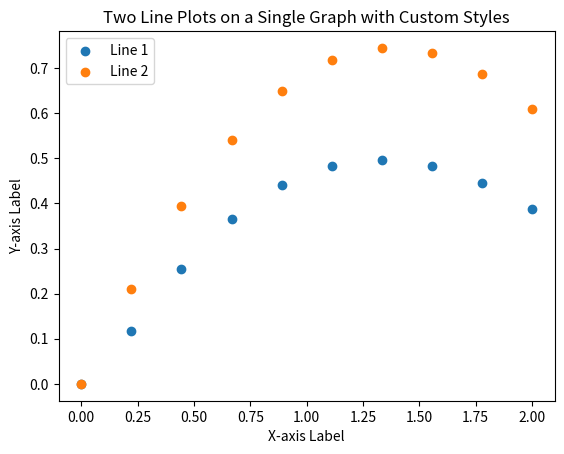

Generate this figure with matplotlib:
import numpy
import numpy as np
import matplotlib.pyplot as plt

# Sigmoid activation function


def sigmoid(x):
    return 1 / (1 + np.exp(-x))

# Derivative of sigmoid function
def sigmoid_derivative(x):
    return sigmoid(x) * (1 - sigmoid(x))


def initialize_parameters(n_x, n_h, n_y):
    np.random.seed(1)
    W1 = np.random.randn(n_h, n_x)*np.sqrt(6/(n_h+n_x))
    b1 = np.random.randn(n_h, 1)*np.sqrt(6/(n_h+n_x))
    W2 = np.random.randn(n_y, n_h)*np.sqrt(6/n_h)
    b2 = 0

    parameters = {"W1": W1,
                  "b1": b1,
                  "W2": W2,
                  "b2": b2}

    return parameters

def linear_activation_forward(T, W, b):
    Z= np.dot(W, T) + b
    A = sigmoid(Z)
    return A

def phi(x,g0):
    return (np.exp(-x/5)*np.sin(x)+g0).T
def NN(x,parameters):
    W1 = parameters["W1"]
    b1 = parameters["b1"]
    W2 = parameters["W2"]


    A1 = linear_activation_forward(x, W1, b1)
    A2 = np.sum(A1*W2.T,axis=0).reshape(-1,1)

    return A2

def NN_diff(W1,W2,A1):
    W1_0 = W1[:, 0]
    W1_0 = W1_0.reshape(-1, 1)
    C = A1 * (1 - A1)
    Y = C * W1_0 * W2.T
    Y = np.sum(Y, axis=0)
    Y = Y.reshape(-1, 1)
    return Y

def g_trial(g0,x,parameters):
    return g0+x.T*NN(x,parameters)
def func(x,parameters):
    return ((np.exp(-x/5))*np.cos(x))-g_trial(0,x,parameters)/5
def g_trial_diff(x,parameters,A1):
    W1 = parameters["W1"]
    W2 = parameters["W2"]
    return NN(x,parameters)+x.T*NN_diff(W1,W2,A1)

def cost_function(parameters,X,A1):
    g=(g_trial(0,X,parameters)-phi(X,0).T)
    dN_dx = g_trial_diff(X, parameters, A1)
    f = func(X,parameters)
    error_sq = (dN_dx - f) **2 + g**2
    error_sq=np.sum(error_sq)
    return error_sq/len(X)
def gradients(parameters,X,A1):
    W1 = parameters["W1"]
    W2 = parameters["W2"]
    C = np.sum((A1 * (1 - A1) * (1 - 2*A1) * W2.T * W1),axis=1).reshape(-1,1)
    dW1=np.sum(np.dot(C,X),axis=1).reshape(-1,1)+np.sum(A1 * (1 - A1)*W2.T,axis=1).reshape(-1,1)
    dW1 = dW1.reshape(-1,1)
    dW2 = (np.sum(A1 * (1 - A1) * W1,axis=1)).T
    db1 = np.sum(A1 * (1 - A1) * (1 - 2*A1) * W1 * W2.T,axis=1).reshape(-1, 1)
    dW1 /= len(X)
    dW2 /= len(X)
    db1 /= len(X)
    return dW1,dW2,db1
def solve_ode(X,num_iters=1000,lmb=0.0007,lmb2=0.00005,lmb3=0.0005):
    (n_x, n_h, n_y) = 1, 10, 1
    parameters=initialize_parameters(n_x, n_h, n_y)
    # print(parameters)
    for i in range(num_iters):
        W1 = parameters["W1"]
        W2 = parameters["W2"]
        b1 = parameters["b1"]
        A1 = linear_activation_forward(X, W1, b1)
        dW1 ,dW2,db1= gradients(parameters,X,A1)
        cost=cost_function(parameters,X,A1)
        parameters["W1"]=W1-lmb*dW1
        parameters["W2"]=W2-lmb2*dW2
        parameters["b1"]=b1-lmb3*db1
        # print("here")
        if(i%10==0):
            print(cost)
    return parameters




X=np.linspace(0,2,10)
X=np.array(X)
X = X.reshape((1,10))

print(X)
Y= X
p=solve_ode(X)

print(abs(g_trial(0,X,p)-phi(X,0)))

Y=Y.reshape((10,))
O1=g_trial(0,X,p).reshape((10,))
O2=phi(X,0).reshape((10,))


plt.scatter(Y, O1, label='Line 1')
plt.scatter(Y, O2, label='Line 2')
plt.title("Two Line Plots on a Single Graph with Custom Styles")
plt.xlabel("X-axis Label")
plt.ylabel("Y-axis Label")
plt.legend()

plt.show()